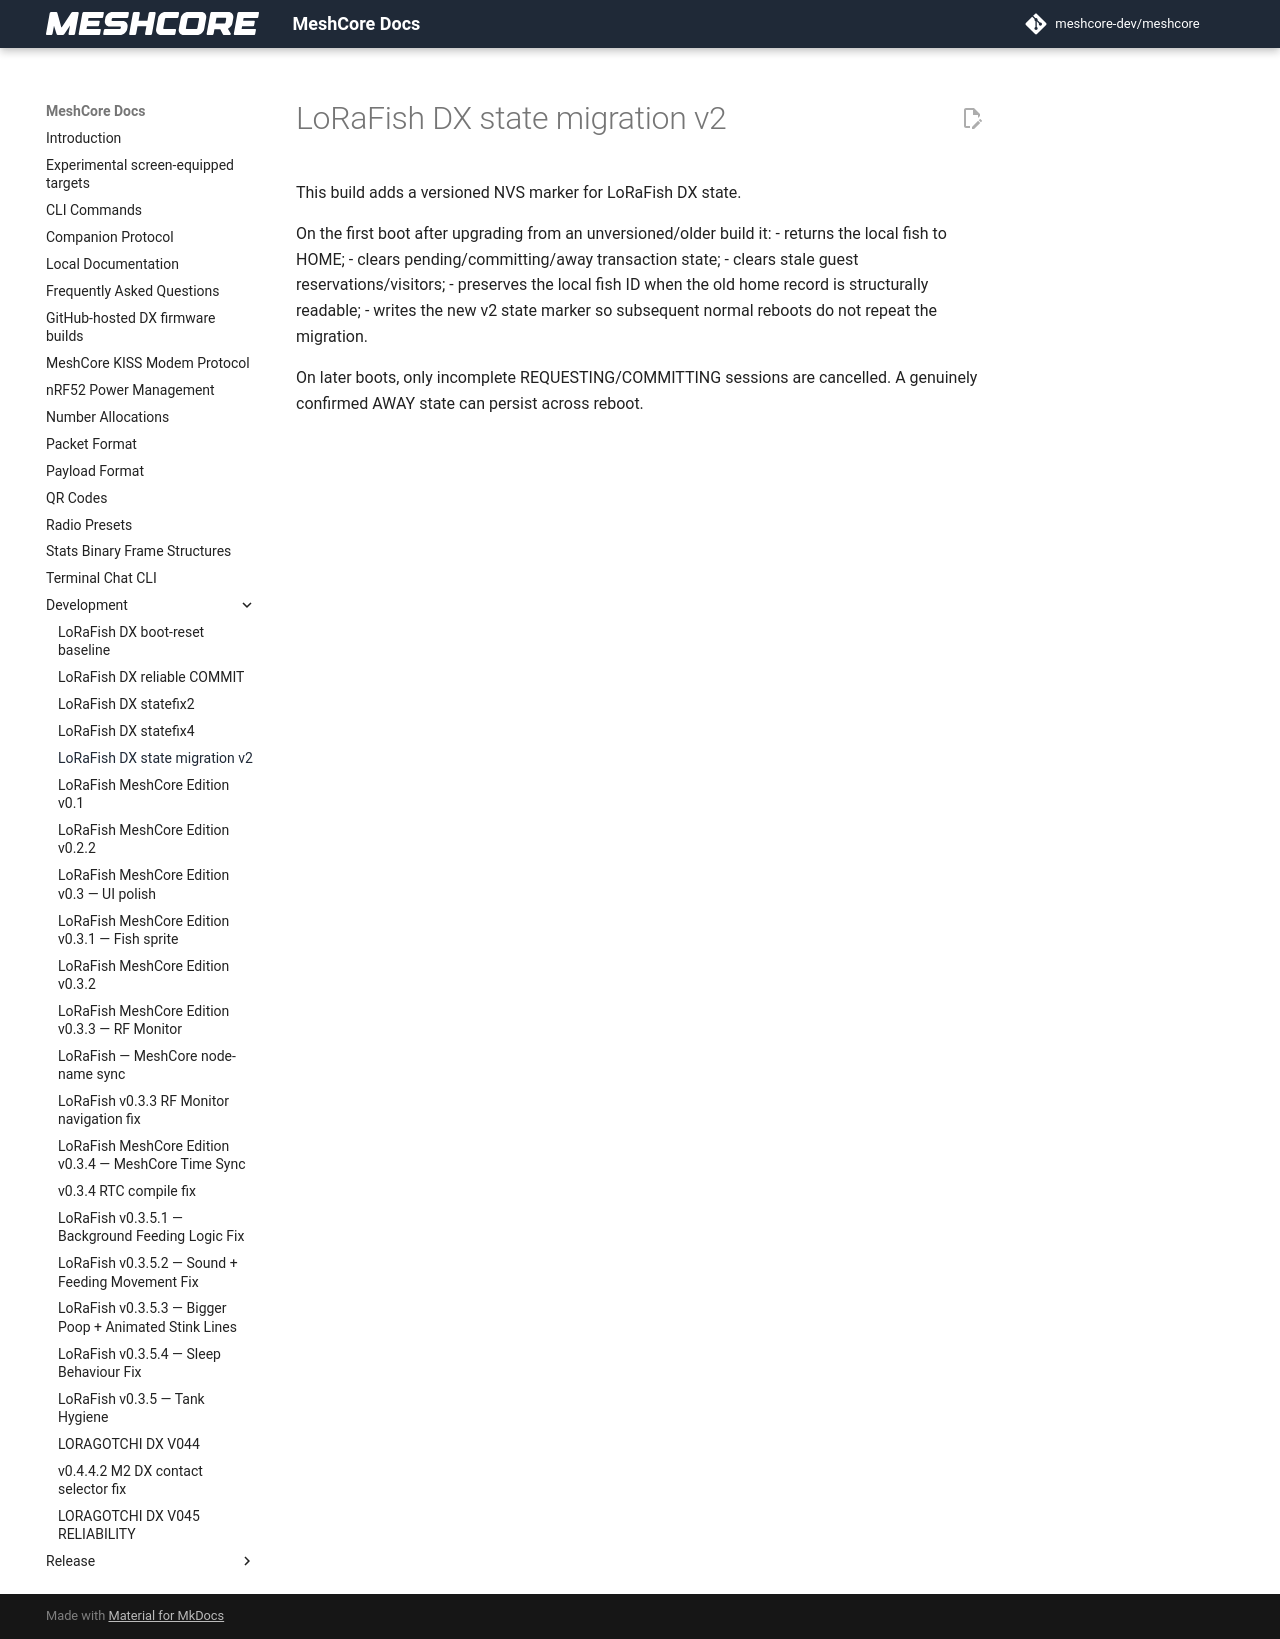

repository: Blizzardo1/LoRagotchi-DX · page: development/LORAFISH_DX_STATE_MIGRATION_V2/index.html · generator: mkdocs

# LoRaFish DX state migration v2

This build adds a versioned NVS marker for LoRaFish DX state.

On the first boot after upgrading from an unversioned/older build it:
- returns the local fish to HOME;
- clears pending/committing/away transaction state;
- clears stale guest reservations/visitors;
- preserves the local fish ID when the old home record is structurally readable;
- writes the new v2 state marker so subsequent normal reboots do not repeat the migration.

On later boots, only incomplete REQUESTING/COMMITTING sessions are cancelled. A genuinely confirmed AWAY state can persist across reboot.
